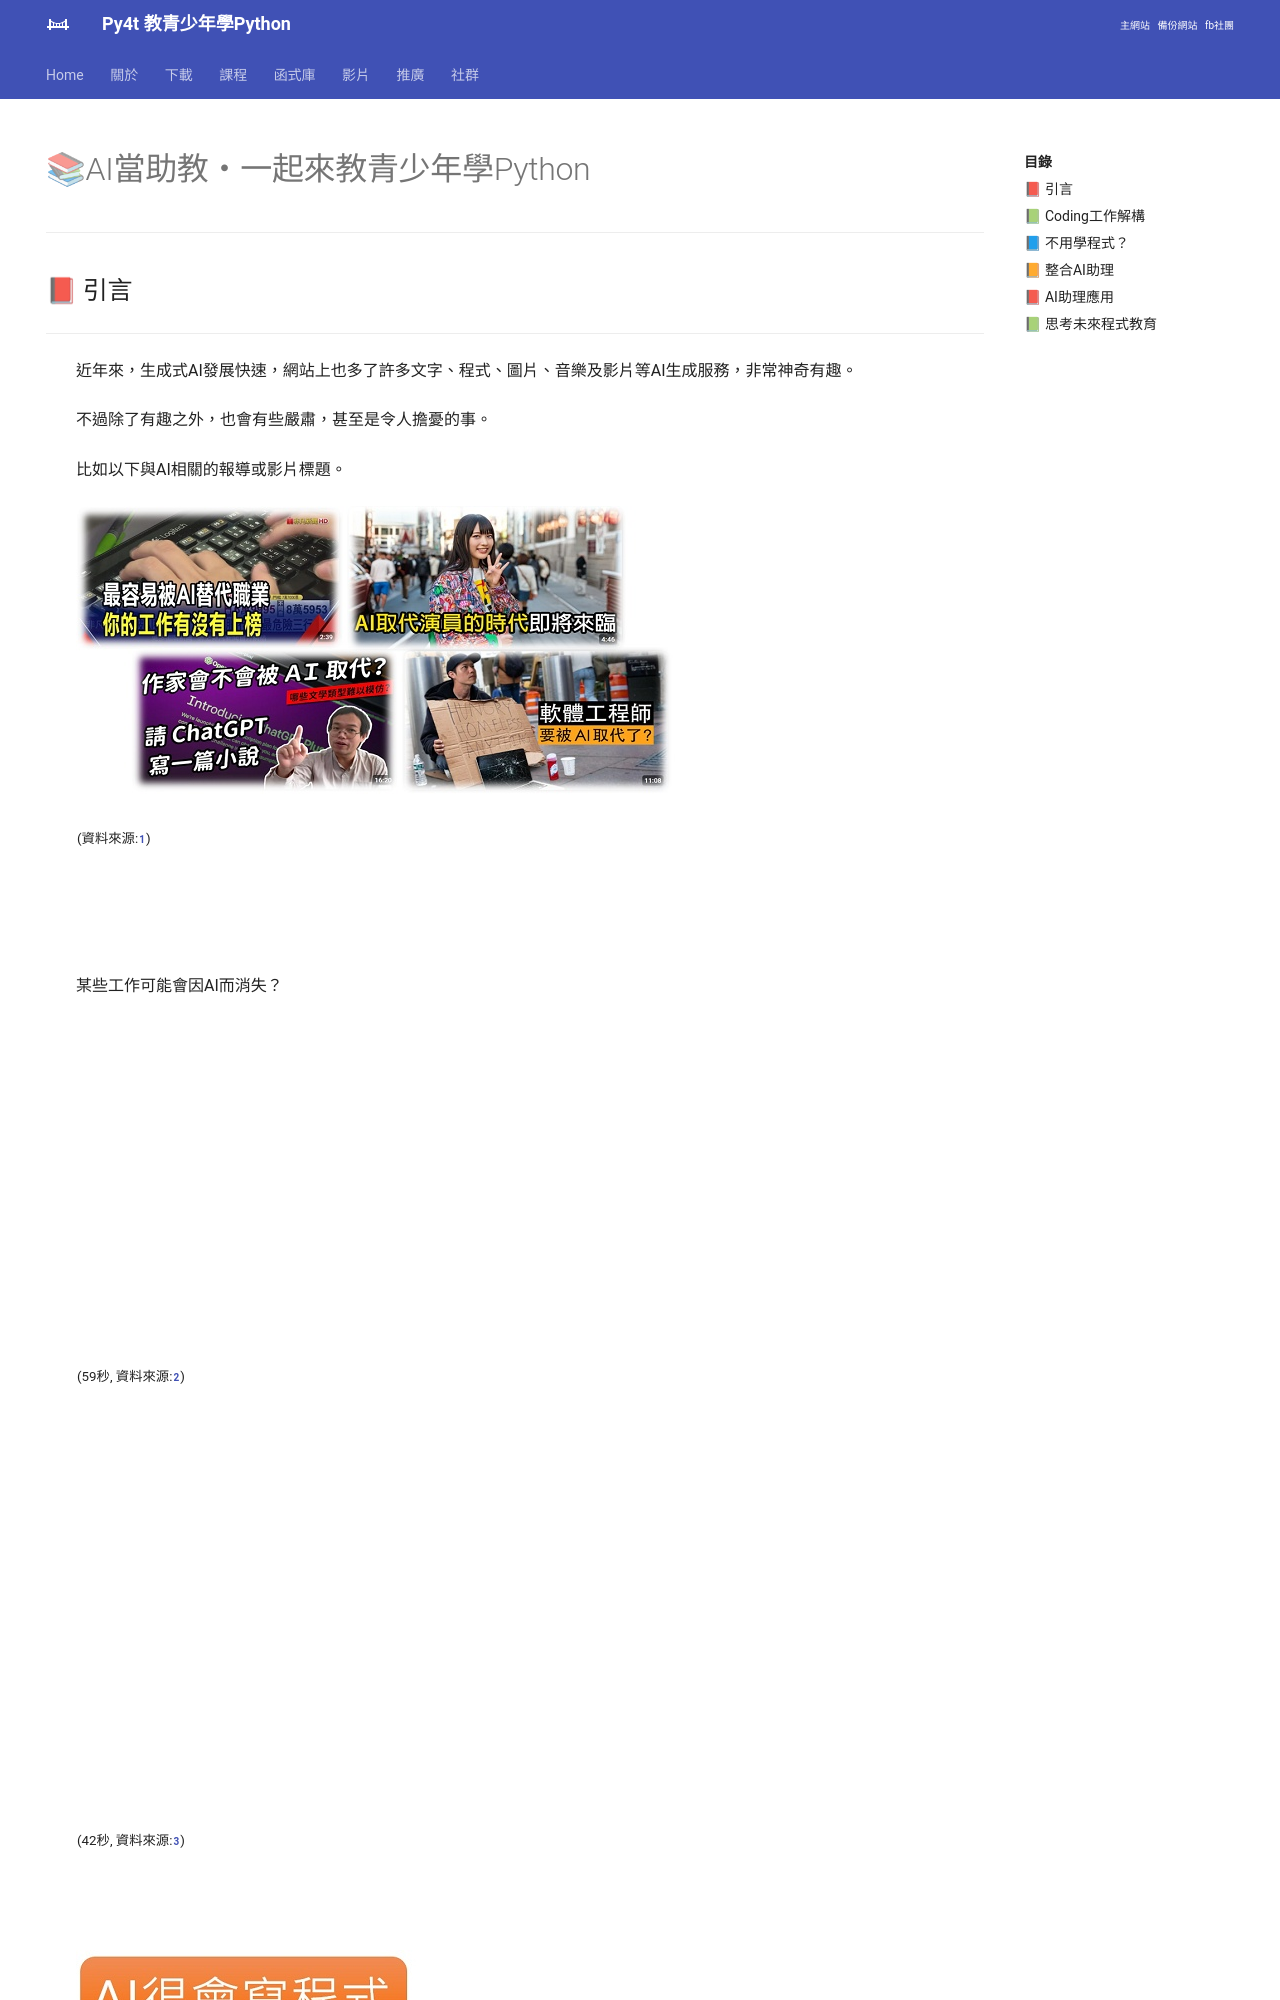

repository: beardad1975/py4t · page: lesson/ai_coding_assist/index.html · generator: mkdocs

---
hide:
  - navigation
---

# 📚AI當助教・一起來教青少年學Python

----------------------------
##  📕 引言 
----------------------------

: 近來生成式AI發展快速，網站上多了許多文字、程式、圖片、音樂及影片等生成服務。不過，也經常可以看到如下方的報導或影片。

: ![job_replace](job_replace.jpg)

: <sup>(資料來源:</sup>[^job_replace]<sup>)</sup>
